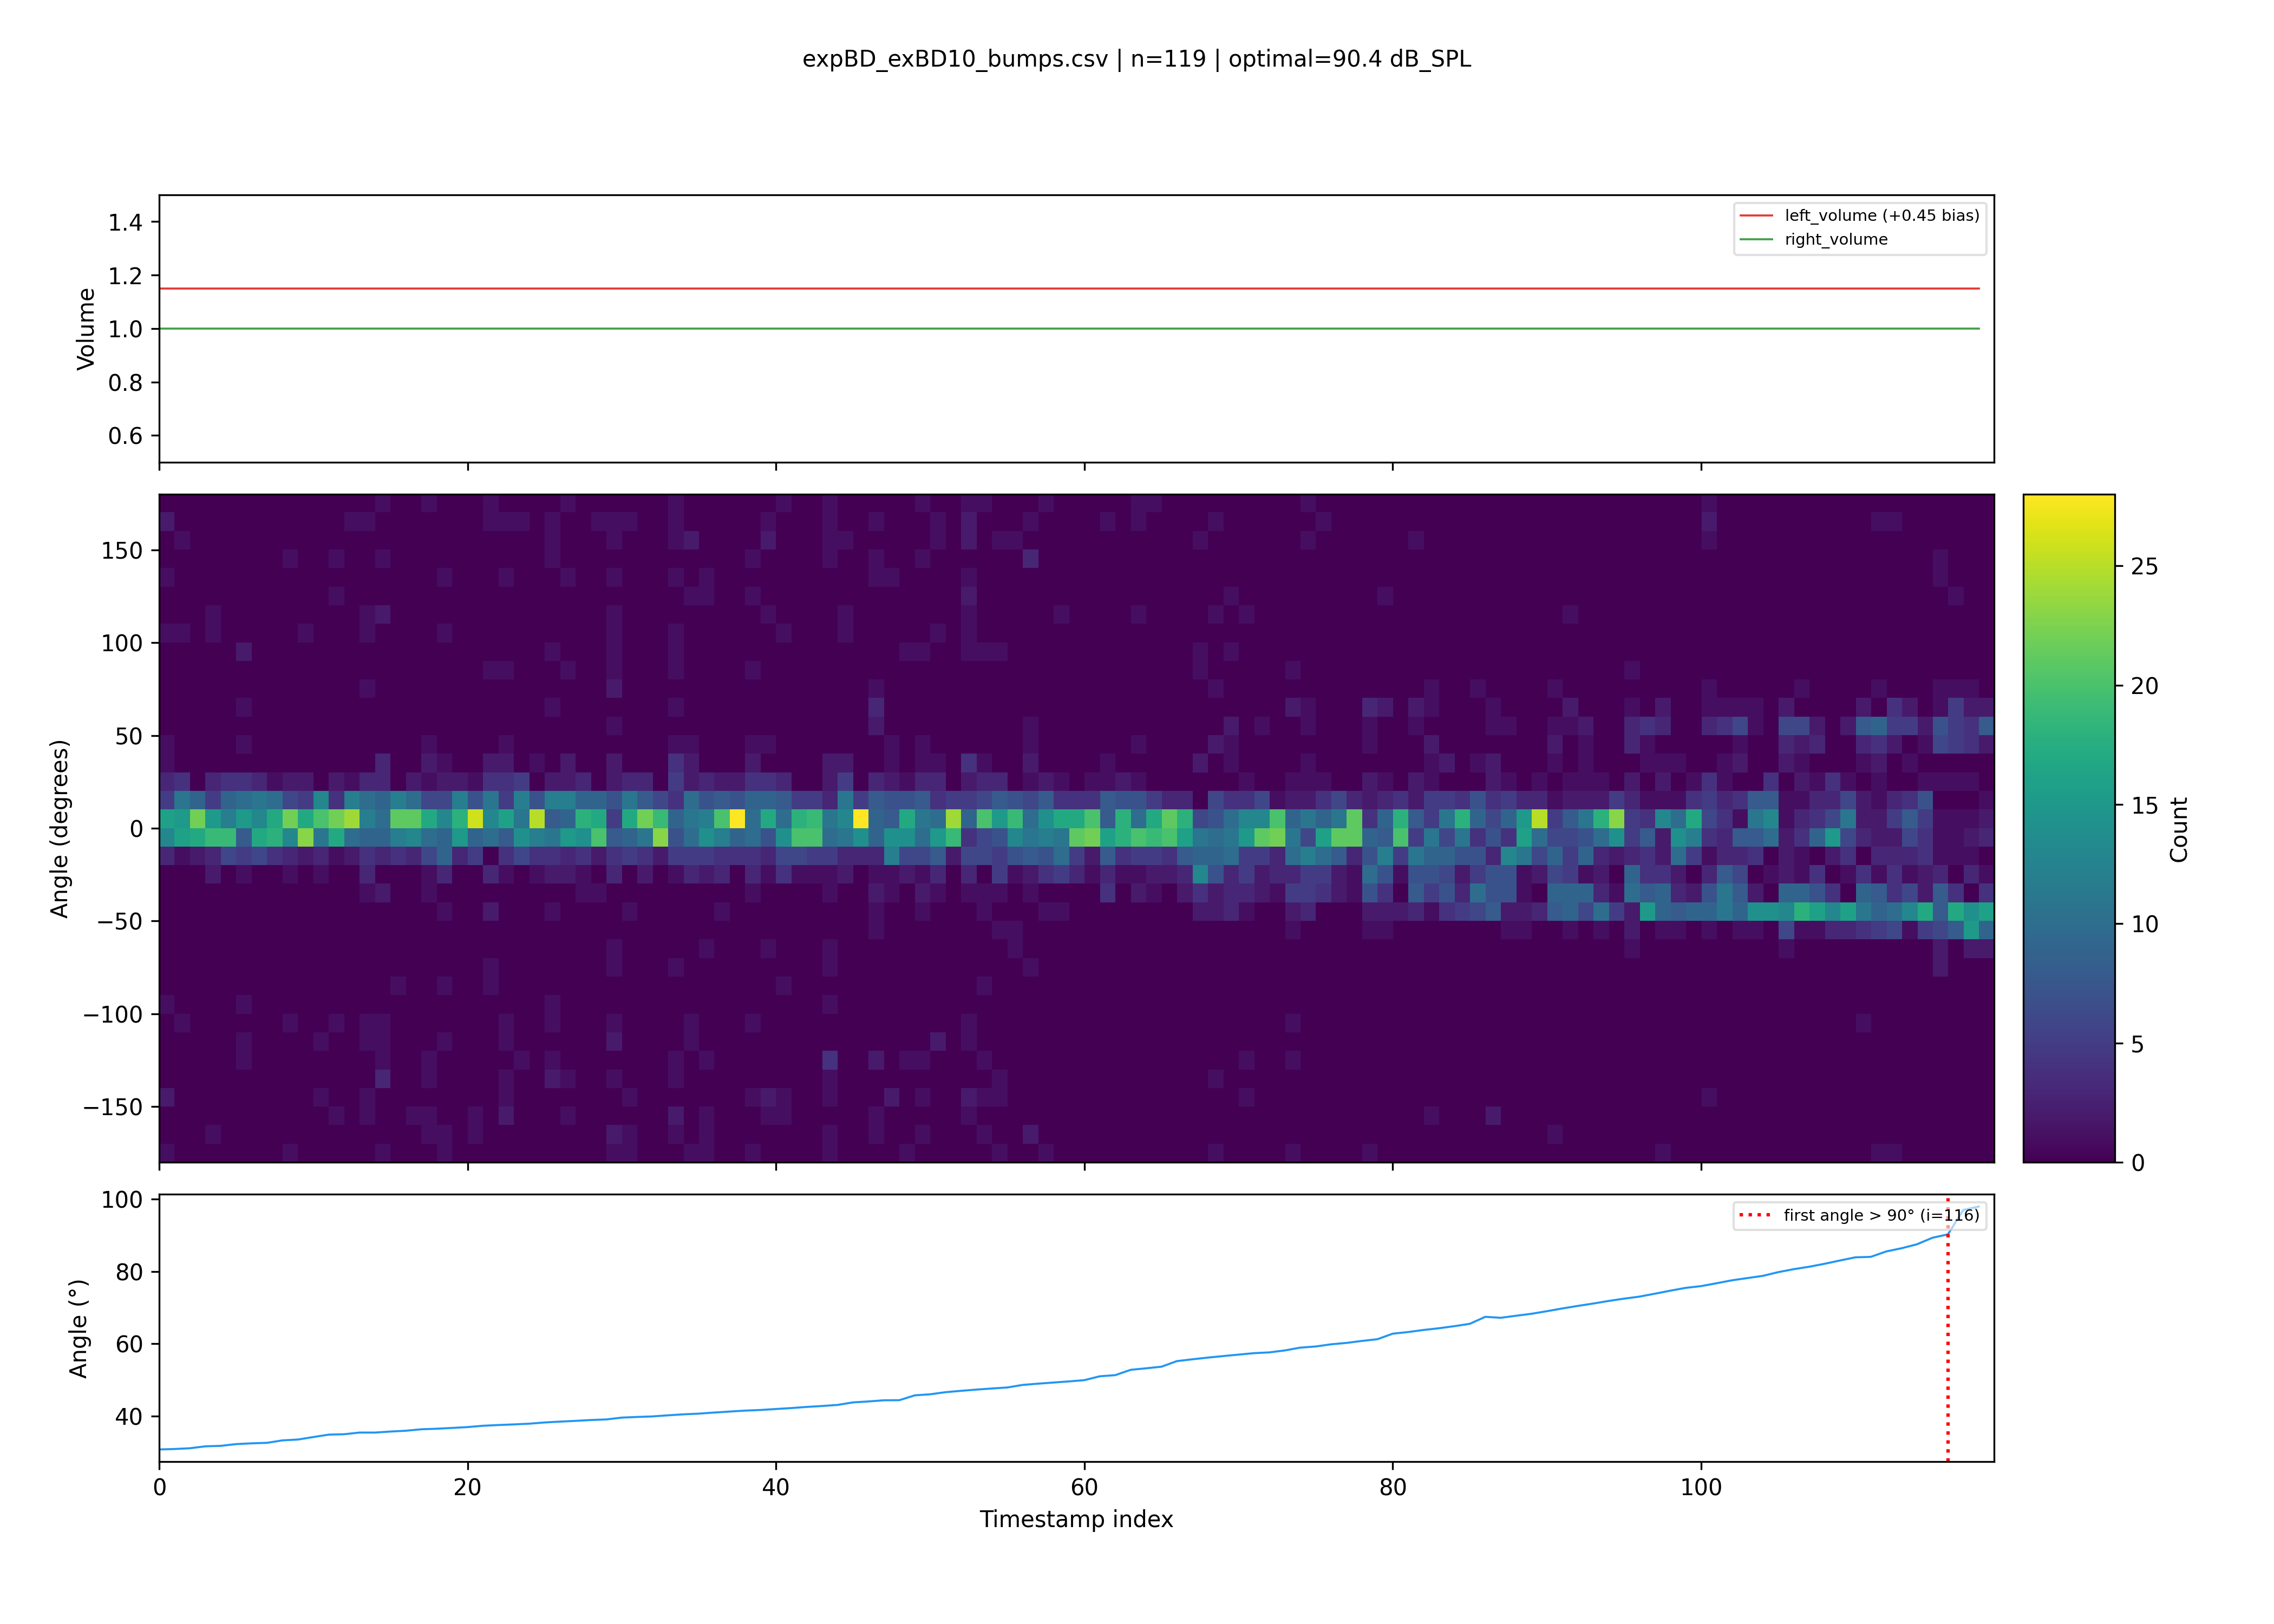

The data file committed next to this chart (first rows):
timestamp, bump1, bump2, bump3, bump4, bump5, bump6, bump7, bump8, bump9, bump10, bump11, bump12, bump13, bump14, bump15, bump16, bump17, bump18, bump19, bump20, bump21, bump22, bump23
2026-03-31 11:52:19.568844, 94.5, 171.1, -36, 166, -9.0, 94.79, -150.4, 58.5, 0.0, -12, 0.0, 44.45, 19.37, -73.06, 172.9, 142.8, 132, 0.0, -93.66, -136.1, 27.34, 152.8, 39.16
2026-03-31 11:52:19.733574, 6, 138.6, -10.45, 93.42, 0.1351, 7.438, -3.688, 84.81, 82.71, -9.241, -20.41, 160.7, -153.3, -4.204, 143.4, -126.7, -26.6, -7.745, 9.273, 7.696, -100.2, 162.2, -11.14
2026-03-31 11:52:19.949067, -20.27, 0.9051, 113.5, -7.22, 58.37, -3.725, 5.792, 39.26, 57.97, 25.79, -142.9, 24.77, -8.102, -24.15, 13.64, 117.0, 2.979, 14.98, -98.83, -174.9, 12.22, -166.4, 1.184
2026-03-31 11:52:20.164667, -1.576, -13.31, 2.288, 14.5, 7.409, -1.275, -148.1, 0.2886, -1.722, 1.698, 5.575, 0.739, -5.455, 5.031, 42.63, -170.3, 5.98, -3.064, 2.783, 4.131, 22.01, 32.14, -91.12
2026-03-31 11:52:20.330784, 24.74, 22.5, 7.103, 5.318, 8.531, -7.002, 16.45, 20.98, 13.04, 107.3, -3.852, 1.539, 25.69, 1.043, -2.558, -4.11, 10.53, 7.279, 18.43, -4.774, -6.859, -11.92, -8.506
2026-03-31 11:52:20.383450, 39.99, -132.7, 82.97, 63, 174.6, 153.9, 16.37, 0.0, -33.94, 0.0, -136.1, -76.97, -19.89, 136.5, -56.67, -147, -107.2, -114.0, 45.8, -41.56, 45, -64.87, -59.09
2026-03-31 11:52:20.432581, -18.35, -37.25, 145.5, -95.21, 130.5, -130.4, -21, 161, -114.4, 152.9, -133.5, 35.16, 87.1, 39, 178.7, -117.0, 0.0, 70.73, -166.5, 161, -120, -144, 106.9
2026-03-31 11:52:20.537178, 0.0, 116, 72.0, 106.2, 78.14, -83.33, -46.58, 33.04, -24, 46.5, -162.0, 103.5, -45.36, -116.1, 21.29, -132.0, 0.0, 0.0, -54, -18.07, 150, -160.8, 0.0
2026-03-31 11:52:20.588884, -1.268, -7.149, 5.313, 3.721, -8.21, 0.2205, 4.79, 3.333, -5.644, -1.307, -3.729, -6.09, -8.295, 1.925, -1.835, 2.921, 6.342, 7.657, -2.69, 7.192, 12.03, 7.266, 4.104
2026-03-31 11:52:20.640519, 30, 153.6, -9.0, -58.44, 118.9, 57.78, -157.5, -122.9, 144.0, -12, -144.2, -160.9, -15, -33, 3.762, -87, 0.0, 141, 151.5, 94.35, -37.53, 13.12, -151.5
2026-03-31 11:52:20.794372, -135, 156.3, 142.5, 5.187, 13.35, -135.8, -150.1, 4.775, -167.2, 18.13, -168.4, 133, -6.77, 15.52, -10.77, 23.46, 27.87, -9.39, -14.28, 16.36, 13.39, 78, 4.752
2026-03-31 11:52:20.999323, -39.36, 24.36, 17.69, 16.1, -101.8, 9.323, -2.359, -7.985, -1.739, 10.56, -155.6, 13.42, -4.035, -110.3, 0.7052, 12.6, 11.1, -11.66, 17.97, -13.8, -41.53, -17.52, -129.3
2026-03-31 11:52:21.217604, -44.5, -27.25, -43.77, -153.0, 21.24, -114, 56.23, 94.54, -70.08, -155.6, -45.87, -49.21, 87, -145.6, 16.54, 154.5, 109.1, 93, 79.66, -89.21, 146.3, -12, 129.2
2026-03-31 11:52:21.371533, -2.683, -20.87, 24.18, 20.71, -5.665, 22.25, -4.183, -25.97, 3.394, 19.42, -7.027, -14.94, -2.756, 9.635, 4.279, -1.293, 9.603, 5.155, -5.448, 5.059, 18.97, 7.267, 0.4919
2026-03-31 11:52:21.420338, -117.0, -33, -139.5, 91.85, -14.92, 2.157, 0.0, 70.5, 53.47, 2.557, 0.0, 47.91, 66.97, 33.26, 44.93, 156.9, 39.22, 6, -37.19, -105.8, -112.4, 110.7, -31.61
2026-03-31 11:52:21.568099, 5.983, 1.874, 11.6, 9, 6.717, -19.7, 23.8, -2.314, 6.069, -5.36, -7.065, -11.16, 12.29, 20.51, -2.244, 2.181, -13.79, 18.8, -9.746, 8.288, 10.7, -2.082, -4.765
2026-03-31 11:52:21.619568, -11.96, 87.31, -149.4, 48, 0.0, -27.0, 0.0, 34.53, -47.78, 156.6, -52.5, -82.2, 149.8, 48.8, 21.91, -26.47, -148, -114, -146.3, 0.08097, -50.4, -72.22, 100.5
2026-03-31 11:52:21.672946, 153, 141, 86.94, -56.64, -48.41, -112.5, 173.6, -55.2, -151.5, 154.1, 45.0, -128.8, -57.69, 0.0, 98.07, 149.8, -47.32, 63.0, -138.3, -13.5, 100.5, 84, 166.2
2026-03-31 11:52:21.771829, 35.3, -3.557, -147, 84, -37.2, 106.7, -3, 3.813, 170.2, 8.932, -0.8112, -1.17, 148.5, 2.656, 96.04, 35.33, -3.705, -119.5, -21.18, 9.773, -1.97, -2.662, -63.2
2026-03-31 11:52:21.820465, 149.7, 100.8, -91.71, -35.56, -150.7, 175.8, -37.16, -144.2, 173.9, -148.5, -12.16, 2.16, -56.26, -137.9, -98.78, -35.35, 29.95, -70.94, 12, 48.77, -105.3, 0.0, -117.6
2026-03-31 11:52:22.015914, -11.64, 150.1, -15.77, 20.35, -163.2, -10.53, -2.722, -14.31, -16.27, -10.62, -26.21, -11.01, -3.685, 29.04, 109.5, 12.37, 81.19, -41.25, 27.2, 2.959, -14.84, -4.147, 11.04
2026-03-31 11:52:22.212082, 3.684, 5.969, -8.661, 1.306, 68.96, 8.543, 10.56, -3.193, 26.03, 3.241, 5.082, 5.253, 15.83, 13.63, 17.58, 17.75, 7.15, 7.462, -14.64, 28.64, -5.201, 97.26, 97.52
2026-03-31 11:52:22.260459, -120.7, -73.11, 42, -52.96, 12, 138, -157.6, 36.77, -179.6, -16.27, 150, -131.5, 173.8, -46.4, 82.32, 2.978, -138, 112.5, -65.74, -24, -10.32, 0.0, -25.81
2026-03-31 11:52:22.410911, -12.86, -2.61, -8.224, -4.946, 3.491, 18.61, 12, 18.21, 2.131, -7.298, -2.726, 27.04, -1.901, 13.93, -9.182, 13.32, 2.477, 7.5, 16.85, -8.867, -7.482, 1.652, -3.456
2026-03-31 11:52:22.460770, 177.1, 70.5, -24, 128.6, -149, 172, 6, 162.5, -136.5, -32.99, -6.308, -70.5, 146.9, 107.1, 91.91, 6.694, 77.73, -2.476, 99.15, 124.5, 102, 126, 69.86
2026-03-31 11:52:22.611502, 4.999, 3.529, 17.81, -6, 3.735, -14.08, -12.53, -12.89, 0.2902, -5.657, -7.441, 10, 8.395, 7.813, 10.32, 2.785, 2.476, -5.529, -3.234, -0.1523, 16.77, 4.705, 13.44
2026-03-31 11:52:22.660303, 152.5, 114, 129, 108.8, -73.5, 4.748, -45.0, 0.0, 56.1, -15, 44.84, 169.7, 0.0, 60.21, -179.5, 180.0, 148.9, 42.37, -171.6, -129.3, -37.17, 0.0, 9.294
2026-03-31 11:52:22.809014, -4.224, -91.52, 127.3, -7.987, 4.66, 19.24, 19.57, 15.54, 2.658, 33.0, -2.27, 0.0, 5.678, 15.25, 12.99, 7.298, 16.52, 38, 168.2, 3, 14.58, 40.21, 16.12
2026-03-31 11:52:22.865347, 99.64, 97.4, -165, -45.0, -162.2, 78.0, 65.33, -171.4, 102.2, 29.31, 54, -136.4, 140.3, 112.5, 0.0, -81.0, 108.5, -58.91, -33, -101.8, 141, 0.0, 0.0
2026-03-31 11:52:23.015214, 2.59, -6.513, 171, 9.76, -1.166, 9.446, 14.36, -172.5, 15.24, -8.638, 172.9, 117, -7.777, 20.06, 5.352, -15.66, -4.995, -122.9, 10.61, 15.67, 9.489, -24.95, -84.88
2026-03-31 11:52:23.065092, 24.6, -94.88, -89.48, -13.5, 54.87, 24, -60.08, 150.0, -63.63, -35.81, 0.0, 51.64, -144.6, -88.47, 97.34, 14.45, -176.8, 72.0, -94.61, 146.9, 135.9, -119.1, 25.83
2026-03-31 11:52:23.319403, 20.86, -129.1, 135.6, 0.0, 79.5, 113.5, -113.2, 105.7, 118.5, 48, 99.19, 64.5, 114.7, 155.9, -21, 167.2, -108, -172.8, 31.55, 16.5, 162.0, 81.33, -94.71
2026-03-31 11:52:23.477622, 8.791, 29.24, 4.213, -1.393, 147.3, -16.02, -1.509, -1.691, 18.99, -5.315, 4.47, -1.683, -6.983, 6.157, 11.38, 1.808, 23.22, 4.355, 10.4, 9.777, 3.847, -2.945, -12.46
2026-03-31 11:52:23.683885, 2.177, 0.7868, -1.5, -1.689, -0.4622, -0.4621, -6, -7.011, 2.785, 29.93, 4.741, 2.469, 6.671, -3, 12.66, -6.455, 9.423, 9.487, 6.789, 9.077, 10.24, -2.34, 22.5
2026-03-31 11:52:23.883965, 10.29, -6.558, 19.99, 2.252, -5.567, -18.59, 148.7, 12.49, 2.38, -173.8, 8.468, 3.965, 4.146, 1.64, -102.1, -13.38, 3.863, 20.62, -5.5, 21.87, -82.09, 154.4, -146.1
2026-03-31 11:52:24.083942, 5.475, 154.6, -6.705, -16.91, 14.44, -5.749, 6.45, -39.6, -134.8, 5.887, -6.942, 14.96, -168, 18.39, -4.321, -0.569, 7.881, 6.331, 0.3926, 7.843, -1.739, 30.78, 15.39
2026-03-31 11:52:24.296119, 136.5, -90.65, 127.7, 0.0, 0.0, 0.0, 79.8, -120, 9.267, -18.52, -59.48, 133.5, 8.167, 48.95, -40, 103.1, -25.69, 29.29, 0.0, -42.89, 18.67, 106.8, -179.4
2026-03-31 11:52:24.496769, 51.09, 141, 88.5, 0.0, -177, 98.24, -10.5, 85.09, -152.1, 111, 110.9, -61.8, -82.03, 163.5, 40.36, 90.0, 64.9, 155.3, -110.9, -180.0, 114.7, -10.63, 81
2026-03-31 11:52:24.652466, 0.0, -22.48, -29.02, -10.5, -69.17, 21.15, 93.02, -46.76, 0.0, 34.66, 176.2, -88.5, -123, -161.3, 73.5, 39, 132, -87.33, 105.2, -123, -172.3, -103.4, -117.0
2026-03-31 11:52:24.703259, 3.758, 9.592, -6, 9.913, 0.1699, 11.19, 3.746, 17.04, 9.398, -6.809, 4.886, 8.316, 17.72, -22.22, 3.52, -5.352, -4.145, 13.5, 10.97, 7.702, 14.87, -9.148, 5.567
2026-03-31 11:52:24.753618, -59.29, -52.67, 20, 66, -137.6, 3.241, 72.0, 18.0, 0.0, -62.35, -1.429, -119.2, 157.7, -165.5, -24.64, 0.0, 42, 100.2, -44.7, -3.848, 5.121, -169.5, -42.11
2026-03-31 11:52:24.912756, 30.33, -20.14, 20.56, 17.48, -87.73, 23.49, 21.83, -9.239, -111.0, -4.5, 4.175, 10.27, 107.7, 18, 19.38, 27.3, 21.57, 0.2724, 8.143, -2.888, -6.294, 135.3, 31.71
2026-03-31 11:52:24.970807, 151.5, 0.0, -14.91, 107.1, -150, -86.14, 101.6, 34.83, -70.03, -118.9, 0.0, 13.5, 75.68, 27.0, 138, 0.0, 107.1, 88.86, 122.5, -85.75, 123, -35.46, -118
2026-03-31 11:52:25.128874, -69.9, 66.94, 42.84, 98.99, -172.8, 120.1, 0.0, -82.5, 63.0, -13.55, 137.1, -85.62, -118.5, 81.0, -133.4, 0.0, 95.87, 162.5, -150.0, -88.5, 116.1, 0.0, -80.96
2026-03-31 11:52:25.350685, -96, -2.505, 96.99, 138, 40.04, 144.5, 169.5, -48, -24.48, 51.44, 0.0, 175.2, 1.751, -178.9, -90.0, 86.34, 142.3, 10.79, -118.5, -87, -61.82, 141, 39
2026-03-31 11:52:25.499504, -103.1, -7.167, -2.575, -154.8, 8.061, 12.31, 4.196, -9.699, 13.53, -2.442, 1.839, 3.069, -0.3364, -1.215, 9.511, -0.077, 4.661, -19.05, -3.145, -9.875, 8.564, 17.11, -0.1344
2026-03-31 11:52:25.552092, 33.36, 126.6, 148.5, -84.0, 53.08, 0.0, -91.6, 72.0, 97.5, 14.51, 146.6, -88.2, -148.2, 33.67, -75.22, -124.7, 150, -61.5, -73.73, -67.72, -27.0, -90.72, 69
2026-03-31 11:52:25.709412, -2.148, 2.093, 10.42, 7.889, 4.266, -0.1699, 16.28, 3.081, 22.28, 1.747, 0.8544, 6, 1.751, -5.703, -11.76, 161.9, 9.989, -2.797, 5.68, -6.815, 18.2, 1.587, 12.35
2026-03-31 11:52:25.758902, -70.86, -7.011, 0.0, 33.94, -83.44, -105, 135.0, 173.6, 177, 19.18, 160.4, -83.77, -109.5, 0.0, 11.61, 127.8, -21, 0.0, -138.2, -179.8, 66, -114, 33.47
2026-03-31 11:52:25.809092, -24, 160.9, -141.8, -52.93, 171.2, 123, 15, 97.61, 50.59, 45.27, -80.84, -102.8, -25.97, -82.25, -30, -72.0, -87, -88.5, -126.0, 48.63, -139.7, -177.8, 0.9909
2026-03-31 11:52:25.908477, 25.41, 3.7, -11.39, 18.32, 94.03, -4.899, 152.9, -1.674, 109.5, 149.4, -0.7626, 155.6, 22.42, -57, 6.477, 146.4, 6.009, -106.5, 22.49, 15.51, 15.36, 118.8, 4.356
2026-03-31 11:52:25.959929, -79.5, -7.305, -24.09, -149.7, 0.0, 15, -94.5, -50.92, -110.1, -57, 22.5, 0.0, 0.0, 110.5, 150.0, -63.06, 101.5, -143.2, -96, -90.26, -102.2, 0.0, 166.5
2026-03-31 11:52:26.008208, 0.0, 166.5, -156.3, 160.9, -67.33, -87.53, 168, 13.41, 94.56, 63.99, -114.6, 66.46, 72.01, 72.52, -73.95, -103.6, 30.95, 177, 84.77, 0.0, 150, -98.81, 0.0
2026-03-31 11:52:26.156277, 12.98, 72.42, 13.33, -6.366, -12.12, 118.4, -159.1, -9.075, 8.56, -20.81, 12.9, 6.648, -15.72, -10.03, -8.763, 27.81, 7.634, 5.576, -34.74, -114, -8.191, 1.056, 108.3
2026-03-31 11:52:26.206590, -31.5, -36, 157.8, -179.5, 0.0, 84, 60.87, 175.4, 48, 93.13, -56.13, 68.58, 179.3, -2.162, 97.62, -171, -49.74, 88.5, 122.3, -168.0, -58.57, -76.59, 162.3
2026-03-31 11:52:26.356324, 6.717, -125.4, 0.8476, 10.42, -4.576, 8.505, 16.87, 23.91, -10.66, 11.68, 30.98, -5.152, 16.24, 5.652, -7.087, -1.427, -17.84, 4.322, -136.9, -6.912, 29.72, -6.503, 31.11
2026-03-31 11:52:26.410278, -10.52, -75.0, 122, 0.0, 127.5, 170.5, -72.0, -97.48, -46.33, 1.5, -66.04, 175.8, 165.0, 57.36, 66.06, -17.71, 24, -132.0, -12.33, 148.6, 0.0, 134.6, -106.2
2026-03-31 11:52:26.559922, 4.421, -11.52, 0.38, 14.45, 1.02, 8.424, 9.472, -1.196, 17.68, -0.3175, 11.33, 6.067, 12.87, 17.88, -9.083, 5.421, 2.392, 3.845, 1.004, 11.18, -4.398, -8.012, 12.68
2026-03-31 11:52:26.754065, 22.65, -0.9022, 8.922, 8.476, 0.162, 3, 18.52, -12.13, 6.909, 6.874, -7.5, 15.85, 8.179, 10.56, 0.8816, -6, -8.717388046164399e-15, -4.829, 4.933, 1.041, 8.011, -2.513, -8.719
2026-03-31 11:52:26.803176, -18.0, 148.5, 0.0, 51.88, 124.6, -171.1, -129, -24.01, -156.0, 0.0, 73.02, -5.001, 11.08, 93.9, 160.3, -82.92, 0.0, -87.18, -125.8, -150.6, -93.0, -144, 63.63
... 240 more rows
